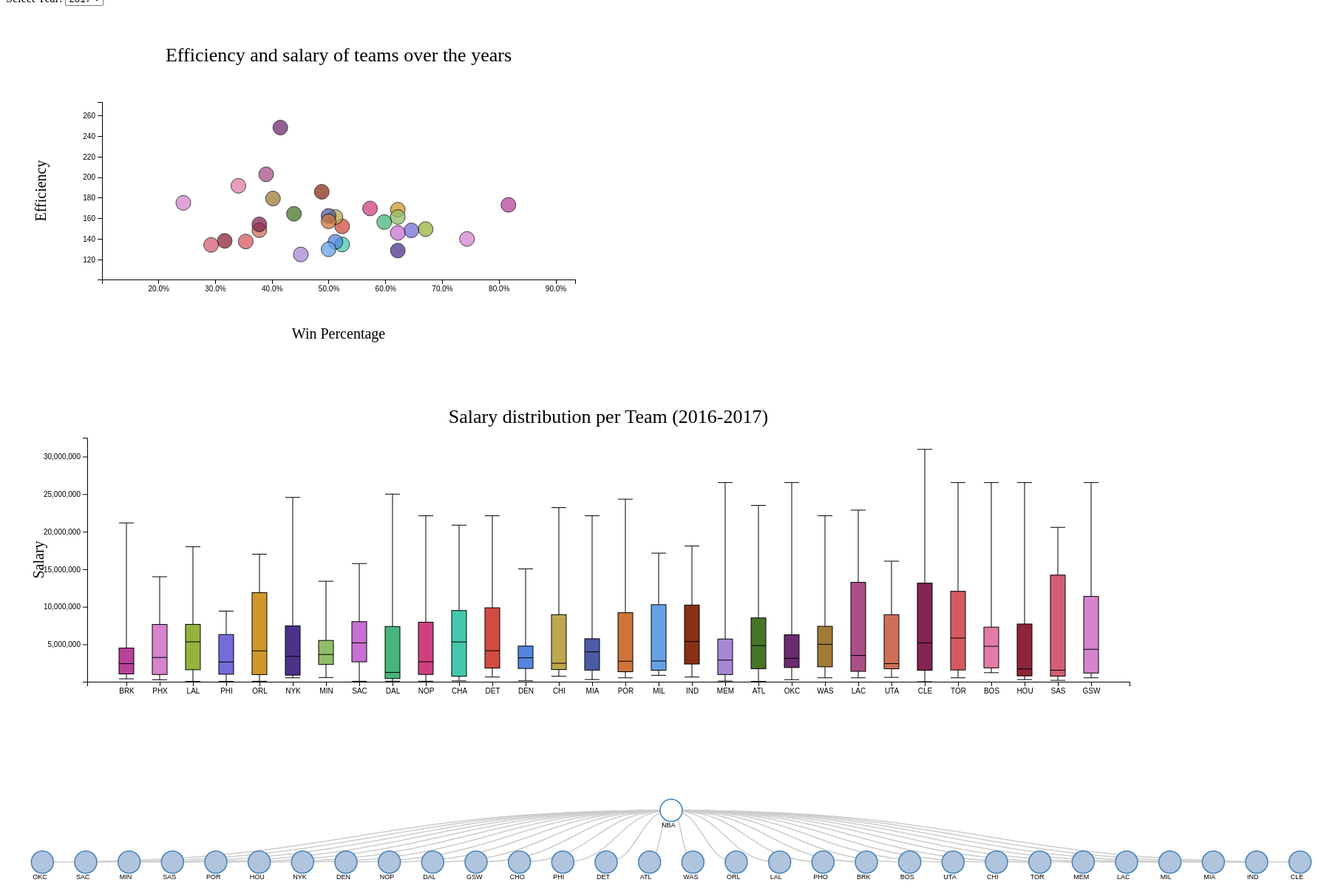
D3 v4 page, settled after 480 driven frames (8 s of simulated time); the page loaded 3 data file(s).


// ── box.js

  var width = 1600;
  var height = 500;
  var padding = 60;
  var barWidth = 20;

  var margin = {top: 20, right: 20, bottom: 30, left: 50};

  var width = width - margin.left - margin.right,
      height = height - margin.top - margin.bottom;

  var totalWidth = width + margin.left + margin.right + padding;
  var totalheight = height + margin.top + margin.bottom + padding;
  
  d3.csv("team_salaries_2016-2017_extensively.csv", function(error, csv) {
    if (error) throw error;
    csv.sort(function(x,y) {return x.WinPer - y.WinPer});
    var data = [];
    var max = -Infinity;
    var min = +Infinity;
    csv.forEach(function(x) {
        var sal  = +x.Salary,
        t = x.Team,
        w = +x.WinPer,
        d = data[t];
        if (!d) {d = data[t] = [sal, w];}
        else d.push(sal)
        if (sal > max) max = sal;
        if (sal < min) min = sal;
    });
  // Sort group counts so quantile methods work
  for(var key in data) {
    var d = data[key];
    data[key] = d.sort(sortNumber);
  }
  var colorScale = d3.scaleOrdinal()
  .domain([1,30])
  .range(["#d684cd","#57c471","#b6439a","#96b23d","#746dd8","#d1972c","#4d328a",
  "#91bd68","#c771d2","#46b57c","#cd417f","#43c8ac","#d24b42","#5486e1",
  "#bda850","#4b5ba5","#cf733a","#66a1e5","#883016","#a787d4","#467528",
  "#6d2a70","#a17a37","#aa4f85","#ce7058","#822452","#d55a62","#e37ca7",
  "#8e2438","#d45e75"]);

  // Prepare the data for the box plots
  var boxPlotData = [];
  var i = 0;
  for (var [key, d] of Object.entries(data)) {
    d = d.map(Number);
    var record = {};
    var localMin = d3.min(d.slice(1));
    var localMax = d3.max(d.slice(1));
    record["rank"] = 30-i;
    record["key"] = key;
    record["winper"] = d.slice(0,1);
    record["counts"] = d.slice(1);
    record["quartile"] = boxQuartiles(d.slice(1));
    record["whiskers"] = [localMin, localMax];
    record["color"] = colorScale(i);
    i+= 1;
    boxPlotData.push(record);
  }
  // Compute an ordinal xScale for the keys in boxPlotData
  var xScale = d3.scalePoint()
    .domain(Object.keys(data))
    .rangeRound([padding, width - padding])
    .padding([1]);

  // Compute a global y scale based on the global counts
  var yScale = d3.scaleLinear()
    .domain([min-10, max*1.05])
    .range([height - padding, padding]);

  // Setup the svg and group we will draw the box plot in
  var svg = d3.select("#chart3").append("svg")
    .attr("width", totalWidth)
    .attr("height", totalheight)
    .append("g")
    .attr("transform", "translate(" + margin.left + "," + margin.top + ")");

  // Setup the group the box plot elements will render in
  var g = svg.append("g")

    svg.append("text")
        .attr("text-anchor", "middle")  // this makes it easy to centre the text as the transform is applied to the anchor
        .attr("transform", "translate("+ 1 +","+(height/2)+")rotate(-90)")  // text is drawn off the screen top left, move down and out and rotate
        .attr('stroke-width', '5')
        .attr('font-size', 20)
        .text("Salary");


    svg.append("text")
    .attr("x", (width / 2))             
    .attr("y", 0 - ((margin.top / 2)-50))
    .attr("text-anchor", "middle")  
    .style("font-size", "26px") 
    .text("Salary distribution per Team (2016-2017)");

  // Draw the box plot vertical lines
  var verticalLines = g.selectAll(".verticalLines")
    .data(boxPlotData)
    .enter()
    .append("line")
    .attr("x1", function(datum) { return xScale(datum.key); })
    .attr("y1", function(datum) {
        var whisker = datum.whiskers[0];
        return yScale(whisker);
      }
    )
    .attr("x2", function(datum) { return xScale(datum.key); })
    .attr("y2", function(datum) {
        var whisker = datum.whiskers[1];
        return yScale(whisker);
      }
    )
    .attr("stroke", "#000")
    .attr("stroke-width", 1)
    .attr("fill", "none");

  // Draw the boxes of the box plot, filled in white and on top of vertical lines
  var rects = g.selectAll("rect")
    .data(boxPlotData)
    .enter()
    .append("rect")
    .attr("width", barWidth)
    .attr("height", function(datum) {
        var quartiles = datum.quartile;
        var height = yScale(quartiles[0]) - yScale(quartiles[2]);
        return height;
      }
    )
    .attr("x", function(datum) {
        return xScale(datum.key) - (barWidth/2) ;
      }
    )
    .attr("y", function(datum) {
        return yScale(datum.quartile[2]);
      }
    )
    .attr("fill", function(datum) {
      return datum.color;
      }
    )
    .attr("stroke", "#000")
    .attr("stroke-width", 1)
    .append("svg:title")
    .text(d => ` Team: ${d.key} 
Mean Salary: ${(d3.mean(d.counts)).toFixed(0)} 
Win Percentage: ${d.winper}
Rank: ${d.rank}`);
   

  // Now render all the horizontal lines at once - the whiskers and the median
  var horizontalLineConfigs = [
    // Top whisker
    {
      x1: function(datum) { return xScale(datum.key) - barWidth/2 },
      y1: function(datum) { return yScale(datum.whiskers[0]) },
      x2: function(datum) { return xScale(datum.key) + barWidth/2 },
      y2: function(datum) { return yScale(datum.whiskers[0]) }
    },
    // Median line
    {
      x1: function(datum) { return xScale(datum.key) - barWidth/2},
      y1: function(datum) { return yScale(datum.quartile[1]) },
      x2: function(datum) { return xScale(datum.key) + barWidth/2 },
      y2: function(datum) { return yScale(datum.quartile[1]) }
    },
    // Bottom whisker
    {
      x1: function(datum) { return xScale(datum.key) - barWidth/2 },
      y1: function(datum) { return yScale(datum.whiskers[1]) },
      x2: function(datum) { return xScale(datum.key) + barWidth/2 },
      y2: function(datum) { return yScale(datum.whiskers[1]) }
    }
  ];

  for(var i=0; i < horizontalLineConfigs.length; i++) {
    var lineConfig = horizontalLineConfigs[i];

    // Draw the whiskers at the min for this series
    var horizontalLine = g.selectAll(".whiskers")
      .data(boxPlotData)
      .enter()
      .append("line")
      .attr("x1", lineConfig.x1)
      .attr("y1", lineConfig.y1)
      .attr("x2", lineConfig.x2)
      .attr("y2", lineConfig.y2)
      .attr("stroke", "#000")
      .attr("stroke-width", 1)
      .attr("fill", "none");
  }

   //x-axis
   svg.append("g")
     .attr("transform", "translate(0," + (height - padding) + ")")
     .call(d3.axisBottom(xScale));

  // Add the Y Axis
  svg.append("g")
     .attr("transform", "translate("+ padding +",0)")
     .call(d3.axisLeft(yScale));

    });

	function boxQuartiles(d) {
  	return [
    	d3.quantile(d, .25),
    	d3.quantile(d, .5),
    	d3.quantile(d, .75)
  	];}

    
  // Perform a numeric sort on an array
  function sortNumber(a,b) {
    return a - b;
  }
// ── scatter_n_line.js
d3.csv('team_stats_2007-2017.csv',function (data) {
    // CSV section
      // var body = d3.selectAll('body');
      data.Salary = +data.Salary;
      data.Efficiency = +data.Efficiency;
      data.WinPer = +data.WinPer;
      var active_link = "0";
      var active_team = "";
      var body = d3.select("#chart1");
      var formatPercent = d3.format('.1%');
      var formatThousand = d3.format(".0f");
      var selectData = [ { "text" : "Efficiency" },
                         { "text" : "Salary" }];
      var years = [ { "text" : "2017" },
                    { "text" : "2016" },
                    { "text" : "2015" },
                    { "text" : "2014" },
                    { "text" : "2013" },
                    { "text" : "2012" },
                    { "text" : "2011" },
                    { "text" : "2010" },
                    { "text" : "2009" },
                    { "text" : "2008" },
                    { "text" : "2007" }];

      // Select Y-axis Variable
      var span = body.append('span')
          .text('Select Y-Axis variable: ')

      var yInput = body.append('select')
          .attr('id','ySelect')
          .on('change',yChange)
        .selectAll('option')
          .data(selectData)
          .enter()
        .append('option')
          .attr('value', function (d) { return d.text })
          .text(function (d) { return d.text ;})
      body.append('br')

        
       // Select the year
      var span = body.append('span')
      .text('Select Year: ')

      var yearMenu = body.append("select")
          .attr('id','yearSelect')
          .on('change',yearChange)
        .selectAll("option")
          .data(years)
          .enter()
        .append("option")
          .attr("value", function(d){return d.text})
          .text(function(d){return d.text;})
    body.append('br')

    
      // Variables
      var body = d3.select('body');
      var margin = { top: 50, right: 50, bottom: 50, left: 50 };
      var padding = 80;
      var height = 500 - margin.top - margin.bottom;
      var width = 900 - margin.left - margin.right;
      var formatPercent = d3.format('.1%');
      
        var colorScale = d3.scaleOrdinal()
        .domain([1,30])
        .range(["#d684cd","#57c471","#b6439a","#96b23d","#746dd8","#d1972c","#4d328a",
        "#91bd68","#c771d2","#46b57c","#cd417f","#43c8ac","#d24b42","#5486e1",
        "#bda850","#4b5ba5","#cf733a","#66a1e5","#883016","#a787d4","#467528",
        "#6d2a70","#a17a37","#aa4f85","#ce7058","#822452","#d55a62","#e37ca7",
        "#8e2438","#d45e75"]);



      var xScale = d3.scaleLinear()
        .domain([
          d3.min(data,function (d) { return d['WinPer']*0.95 }),
          d3.max([0,d3.max(data,function (d) { return d['WinPer']*1.05 })])
          ])
        .range([padding,width - padding])
      var yScale = d3.scaleLinear()
        .domain([
          d3.min(data,function (d) { return d['Efficiency'] }),
          d3.max([0,d3.max(data,function (d) { return d['Efficiency'] *1.1})]) 
          ])
        .range([height - padding,padding])

      // SVG
      var svg = d3.select("#chart1").append('svg')
          .attr('height',height + margin.top + margin.bottom)
          .attr('width',width + margin.left + margin.right)
        .append('g')
          .attr('transform','translate(' + margin.left + ',' + margin.top + ')');
      // X-axis
      var xAxis = d3.axisBottom()
        .scale(xScale)
        .tickFormat(formatPercent);
        
      // Y-axis
      var yAxis = d3.axisLeft()
        .scale(yScale);
     

      
      // X-axis
      svg.append('g')
          .attr('class','axis')
          .attr('id','xAxis')
          .attr('transform', 'translate(0,' + (height - padding) + ')')
          .call(xAxis)
      
      svg.append("text")
          .attr('id','xAxisLabel')          
          .attr("text-anchor", "middle")  // this makes it easy to centre the text as the transform is applied to the anchor
          .attr("transform", "translate("+ (width/2) +","+ height +")")  // centre below axis          .attr('stroke-width', '5')
          .attr('stroke-width', '5')
          .attr('font-size', 20)
          .text("Win Percentage");

      // Y-axis
      svg.append('g')
          .attr('class','axis')
          .attr('id','yAxis')
          .attr("transform", "translate("+ padding +",0)")
          .call(yAxis)
        

      svg.append("text")
          .attr('id', 'yAxisLabel')
          .attr("text-anchor", "middle")  // this makes it easy to centre the text as the transform is applied to the anchor
          .attr("transform", "translate("+ (padding/20) +","+(height/2)+")rotate(-90)")  // text is drawn off the screen top left, move down and out and rotate
          .attr('stroke-width', '5')
          .attr('font-size', 20)
          .text("Efficiency");
      
      svg.append("text")
      .attr("x", (width / 2))             
      .attr("y", 0 - ((margin.top / 2)-50))
      .attr("text-anchor", "middle")  
      .style("font-size", "26px") 
      .text("Efficiency and salary of teams over the years");
        
       // Create a dropdown
    
    var initializeGraph = function(year){

        // Filter the data to include only fruit of interest
        var selectYear = data.filter(function(d){
            return d.Year == year;
            })
            selectYear.sort(function(x,y) {return y.WinPer - x.WinPer});

        // Circles
        var circles = svg.selectAll('circle')
            .data(selectYear)
            .enter()
            .append('circle')
            .attr("class", "scatter")
            .attr('cx',function (d) { return xScale(d['WinPer']) })
            .attr('cy',function (d) { return yScale(d['Efficiency']) })
            .attr('r',10)
            .attr('stroke','black')
            .attr('stroke-width',1)
            .attr('opacity', 0.75)
            .attr('fill',function (d,i) { return colorScale(i) })

            .on('click', function (d){
                if (active_link == "0") {
                  active_link = "1"; 
                  active_team = d.Team; 
                  make_line_chart(d.Team);
                }
                else {
                  if (active_team == d.Team){
                    active_link = "0"; 
                    delete_line_chart();
                  }
                  else {
                    active_team = d.Team;
                    update_line_chart(d.Team);
                }
              }         
             } )
            .on('mouseover', function () {
                d3.select(this)
                .transition()
                .duration(500)
                .attr('r',20)
                .attr('stroke-width',3)
            })
            .on('mouseout', function () {
                d3.select(this)
                .transition()
                .duration(500)
                .attr('r',10)
                .attr('stroke-width',1)
            })
            .append('title') // Tooltip
            .text(function (d) { return 'Team: ' + d.Team +
                                '\nEfficiency: ' + (d['Efficiency']/1.0).toFixed(1) +
                                '\nWin Percentage: ' + formatPercent(d['WinPer']) +
                                '\nSalary: ' + (d['Salary']/1000000).toFixed(2) + " million dollars"});
        }

    initializeGraph("2017")
    console.log("graph initialized");
        // Update the data
 	var updateGraph = function(year){
    
    // find the previous choice of the user for y axis
    var yPrevChoice = d3.select("#ySelect").property("value");
    console.log(yPrevChoice);

    // Filter the data to include only year of interest
    var selectYear = data.filter(function(d){
            return d.Year == year;
            })
    selectYear.sort(function(x,y) {return y.WinPer - x.WinPer});
     // change the yScale
        yScale 
        .domain([
          d3.min([0,d3.min(selectYear,function (d) { return d[yPrevChoice] })]),
          d3.max([0,d3.max(selectYear,function (d) { return d[yPrevChoice]*1.1})])
          ])
      yAxis.scale(yScale) // change the yScale
      d3.select('#yAxis') // redraw the yAxis
        .transition().duration(1000)
        .call(yAxis)   

    xScale
        .domain([
          d3.min(selectYear,function (d) { return d['WinPer']*0.9 }),
          d3.max([0,d3.max(selectYear,function (d) { return d['WinPer'] *1.15})])
          ])

          xAxis.scale(xScale) // change the xScale
        d3.select('#xAxis') // redraw the xAxis
            .transition().duration(1000)
            .call(xAxis)   

           // Select all the lines and transition to new positions
          var selectYearGroups = svg.selectAll("circle")
            .data(selectYear);

          selectYearGroups.transition()
            .duration(1000)
            .delay(function (d,i) { return i*100})
              .attr('cy',function (d) { return yScale(d[yPrevChoice]) })
              .attr('cx',function (d) { return xScale(d['WinPer']) })
              .select("title")
              .text(function (d) { return 'Team: ' + d.Team +
                                '\nEfficiency: ' + (d['Efficiency']/1.0).toFixed(1) +
                                '\nWin Percentage: ' + formatPercent(d['WinPer']) +
                                '\nSalary: ' + (d['Salary']/1000000).toFixed(2) + " million dollars"})
    }

    function yearChange() {
       
        // get the selected year
        selectedYear = this.value;

       // update the graph for the selected year
       updateGraph(selectedYear);

}
      function yChange() {
        // var value = this.value // get the new y value
        var value = d3.select("#ySelect").property("value");

        console.log("SCATTER", value);
        yScale // change the yScale
          .domain([
            d3.min([0,d3.min(data,function (d) { return d[value] })]),
            d3.max([0,d3.max(data,function (d) { return d[value]*1.1})])
            ])
        yAxis.scale(yScale) // change the yScale
        d3.select('#yAxis') // redraw the yAxis
          .transition().duration(1000)
          .call(yAxis)
        d3.select('#yAxisLabel') // change the yAxisLabel
          .text(value)    
        d3.selectAll('circle.scatter') // move the circles
          .transition().duration(1000)
          .delay(function (d,i) { return i*100})
            .attr('cy',function (d) { return yScale(d[value]) })
      }


// -----------------------line-----------------------------------------

function delete_line_chart(){ d3.selectAll("#lineSVG").remove();
                              d3.selectAll("#lineSelect").remove();
                              d3.selectAll("#selText").remove();
                              d3.select("#chart2").selectAll("br").remove();
}


function update_line_chart(team) {

  var selectTeam = data.filter(function(d){
      return d.Team == team;
      })
  var value = d3.select("#lineSelect").property("value");

  var xScaleline = d3.scaleLinear()
      .domain([
          d3.min(data,function (d) { return +d['Year'] - 1 }),
          d3.max([0,d3.max(data,function (d) { return +d['Year'] + 1})])
          ])
      .range([padding,width - padding])
  
  
  var yScaleline = d3.scaleLinear()
      .domain([
          d3.min(data,function (d) { return +d[value] }),
          d3.max([0,d3.max(data,function (d) { return +d[value] })])
          ])
      .range([height - padding,padding]) 
  
  var radiusScaleline = d3.scaleLinear()
      .domain([d3.min(data, function(d){return +d.Salary;}), 
               d3.max([0, d3.max(data, function(d){return +d.Salary;})])])
      
      .range([3, 30]);
  
  // 7. d3's line generator
  var line = d3.line()
      .x(function(d) { return xScaleline(d.Year); }) // set the x values for the line generator
      .y(function(d) { return yScaleline(+d[value]); }) // set the y values for the line generator 
      .curve(d3.curveMonotoneX) // apply smoothing to the line
  
  my_svg = d3.selectAll("#lineSVG");
      my_svg.select("#line_yaxis").transition().duration(500).delay(function (d,i) { return i*5})
      .call(d3.axisLeft(yScaleline));
  
  d3.selectAll("path.line")
      .datum(selectTeam) // 10. Binds data to the line 
    .transition().duration(1000)
    .delay(function (d,i) { return i*100})
      .attr("class", "line") // Assign a class for styling 
      .attr("d", line); // 11. Calls the line generator 

// 12. Appends a circle for each datapoint 
d3.selectAll("circle.dot")
      .data(selectTeam)
      .transition()
      .duration(1000)
      .delay(function (d,i) { return i*5})// Uses the enter().append() method
          .attr("class", "dot") // Assign a class for styling
          .attr("cx", function(d) { return xScaleline(+d.Year) })
          .attr("cy", function(d) { return yScaleline(+d[value]) })
          .attr("r", 5)
          .select('title') // Tooltip
              .text(function (d) {return 'Team: ' + team +
                                  '\n Efficiency: ' + (d['Efficiency']/1.0).toFixed(1) +
                                  '\nWin Percentage: ' + formatPercent(d['WinPer']) +
                                  '\nSalary: ' + (+d['Salary']/1000000).toFixed(2) + " million dollars"});
}



function make_line_chart(team){

    var lineDataSelect = [ { "text" : "WinPer" },
                           { "text" : "Salary" },
                           { "text" : "Efficiency" }];

    var span = d3.select('#chart2').append('span')
          .attr("id", "selText")
          .text('Select Y-axis value: ')

    var yInput = d3.select('#chart2').append('select')
    .attr('id','lineSelect')
    .on('change',function() { lineChange(team); })
    .selectAll('option')
    .data(lineDataSelect)
    .enter()
    .append('option')
    .attr('value', function (d) { return d.text })
    .text(function (d) { return d.text;})
    d3.select('#chart2').append('br').append('br').append('br').append('br').append('br')

    var xScaleline = d3.scaleLinear()
        .domain([
            d3.min(data,function (d) { return +d['Year'] - 1 }),
            d3.max([0,d3.max(data,function (d) { return +d['Year'] + 1})])
            ])
        .range([padding,width - padding])
    
    
    var yScaleline = d3.scaleLinear()
        .domain([
            d3.min(data,function (d) { return d['WinPer'] })*0.9,
            d3.max([0,d3.max(data,function (d) { return d['WinPer'] })]) *1.1
            ])
        .range([height - padding,padding]) 
    
    var radiusScaleline = d3.scaleLinear()
        .domain([d3.min(data, function(d){return +d.Salary;}), 
                 d3.max([0, d3.max(data, function(d){return +d.Salary;})])])
        
        .range([3, 30]);
    
    
    // 7. d3's line generator
    var line = d3.line()
        .x(function(d) { return xScaleline(d.Year); }) // set the x values for the line generator
        .y(function(d) { return yScaleline(d.WinPer); }) // set the y values for the line generator 
        .curve(d3.curveMonotoneX) // apply smoothing to the line
    
    
    // 1. Add the SVG to the page and employ #2
    var line_svg = d3.select("#chart2").append("svg")
        .attr("width", width + margin.left + margin.right)
        .attr("id", "lineSVG")
        .attr("height", height + margin.top + margin.bottom)
      .append("g")
        .attr("transform", "translate(" + margin.left + "," + (margin.top) + ")");
    
    // 3. Call the x axis in a group tag
    line_svg.append("g")
        .attr("id", "line_xaxis")
        .attr("class", "x axis")
        .attr("transform", "translate(0," + (height - padding) + ")")
        .call(d3.axisBottom(xScaleline).tickFormat(formatThousand)); // Create an axis component with d3.axisBottom
    
    // 4. Call the y axis in a group tag
    line_svg.append("g")
        .attr("id", "line_yaxis")
        .attr("class", "y axis")
        .attr("transform", "translate("+ padding +",0)")
        .call(d3.axisLeft(yScaleline)); // Create an axis component with d3.axisLeft
    
    line_svg.append("text")
        .attr('id', 'yAxisLabelLine')
        .attr("text-anchor", "middle")  // this makes it easy to centre the text as the transform is applied to the anchor
        .attr("transform", "translate("+ (padding/20) +","+(height/2)+")rotate(-90)")  // text is drawn off the screen top left, move down and out and rotate
        .attr('stroke-width', '5')
        .attr('font-size', 20)
        .text("Win Percentage");

  
    
    function initializeLine(team){
    
    // Filter the data to include only fruit of interest
    var selectTeam= data.filter(function(d){
                return d.Team == team;
                })
    

    line_svg.append("text")
    .attr("x", (width / 2))             
    .attr("y", 0 - ((margin.top / 2)-50))
    .attr("text-anchor", "middle")  
    .style("font-size", "26px") 
    .text("Statistics for " + team +" over the years");

    // 9. Append the path, bind the data, and call the line generator 
    line_svg.append("path")
        .datum(selectTeam) // 10. Binds data to the line 
        .attr("class", "line") // Assign a class for styling 
        .attr("d", line); // 11. Calls the line generator 
    
    // 12. Appends a circle for each datapoint 
    line_svg.selectAll("circles")
        .data(selectTeam)
      .enter().append("circle") // Uses the enter().append() method
        .attr("class", "dot") // Assign a class for styling
        .attr("cx", function(d) { return xScaleline(+d.Year) })
        .attr("cy", function(d) { return yScaleline(d.WinPer) })
        .attr("r", 5)
        .on('mouseover', function () {
                    d3.select(this)
                    .transition()
                    .duration(500)
                    .attr('r',15)
                    .attr('stroke-width',3)
                })
                .on('mouseout', function () {
                    d3.select(this)
                    .transition()
                    .duration(500)
                    .attr('r',5)
                    .attr('stroke-width',1)
                })
        .append('title') // Tooltip
            .text(function (d) { return 'Team: ' + team +
                                '\n Efficiency: ' + (d['Efficiency']/1.0).toFixed(1) +
                                '\nWin Percentage: ' + formatPercent(d['WinPer']) +
                                '\nSalary: ' + (d['Salary']/1000000).toFixed(2) + " million dollars"});
    
    };
    
    initializeLine(team);
    
      }

      function lineChange(team) {
      
      
      var value = d3.select("#lineSelect").property("value");
      var selectTeam = data.filter(function(d){
        return d.Team == team;
        })

      var line = d3.line()
          .x(function(d) { return xScaleline(d.Year); }) // set the x values for the line generator
          .y(function(d) { return yScaleline(d[value]); }) // set the y values for the line generator 
          .curve(d3.curveMonotoneX) // apply smoothing to the line

      var radiusScaleline = d3.scaleLinear()
      .domain([d3.min(data, function(d){return +d.Salary;}), 
               d3.max([0, d3.max(data, function(d){return +d.Salary;})])])
      .range([3, 30]);

      var xScaleline = d3.scaleLinear()
          .domain([
              d3.min(data,function (d) { return +d['Year'] - 1 }),
              d3.max([0,d3.max(data,function (d) { return +d['Year'] + 1})])
              ])
          .range([padding,width - padding])

      var yScaleline = d3.scaleLinear()
          .domain([
            d3.min([0,d3.min(data,function (d) { return d[value]*0.9 })]),
            d3.max([0,d3.max(data,function (d) { return d[value]*1.1})])
            ])
          .range([height - padding,padding]) 

      d3.select('#yAxisLabelLine') // change the yAxisLabel
      .text(value) 
      my_svg = d3.selectAll("#lineSVG");
      my_svg.select("#line_yaxis").transition().duration(500).delay(function (d,i) { return i*5})
      .call(d3.axisLeft(yScaleline));
  
      my_svg.selectAll("path.line")
          .datum(selectTeam) // 10. Binds data to the line 
          .transition().duration(1000)
          .delay(function (d,i) { return i*100})
          .attr("class", "line") // Assign a class for styling 
          .attr("d", line); // 11. Calls the line generator 

// 12. Appends a circle for each datapoint 
      my_svg.selectAll("circle")
          .data(selectTeam)
          .transition()
          .duration(1000)
          .delay(function (d,i) { return i*5})// Uses the enter().append() method
              .attr("class", "dot") // Assign a class for styling
              .attr("cx", function(d) { return xScaleline(+d.Year) })
              .attr("cy", function(d) { return yScaleline(d[value]) })
              .attr("r", 5)
              .select('title') // Tooltip
                  .text(function (d) {return 'Team: ' + team +
                                      '\n Efficiency: ' + (d['Efficiency']/1.0).toFixed(1) +
                                      '\nWin Percentage: ' + formatPercent(d['WinPer']) +
                                      '\nSalary: ' + (d['Salary']/1000000).toFixed(2) + " million dollars"});
        }
      
    })
// ── selection_tree_n_bars.js
/*
              START
    >>>>TREE SELECTION TOOL<<<<
*/
d3.csv("player_stats_2007-2017.csv", function(data){

data = data.filter(function(x){return x.Year == "2017"}) //Salary is higher than 5 millions
data = data.filter(function(x){return x.Tm !== "TOT"}) //Salary is higher than 5 millions
data = data.filter(function(x){return x.Salary>5000000}) //Salary is higher than 5 millions
data = data.filter(function(x){return x.EffPerSalary*10000000>0}) //Salary is higher than 5 millions
var treeData= { "key": "NBA", "values": 
        d3.nest()
        .key(function (d) { return d.Tm; })
        .entries(data)
      };

//console.log(treeData)
var treeData = { "name": "NBA", "children":
        treeData.values.map( function(major){

            return { "name": major.key, "children": 
              major.values.map( function(region){


                      return { "name": region.Player };                  
                 
              }) 
            }; 

         }) 
      };

//console.log(treeData)

var margin = {top: 20, right: 20, bottom: 30, left: 20},
    width = 1800 - margin.left - margin.right,
    height = 300 - margin.top - margin.bottom;

var svg = d3.select("#chart0")
        .append("svg")
        .attr("id","the_SVG_ID2")
        .attr("width", width + margin.right + margin.left)
        .attr("height", height + margin.top + margin.bottom)

var g3 = svg.append("g")
        .attr("transform", "translate(" + margin.left + "," + margin.top + ")");

// Setup SVG Element - End

var i = 0,
    duration = 750,
    root;

// Setup tree

var treemap = d3.tree()
    //.size([width, height])
    .separation(function(a, b) { return ((a.parent == root) && (b.parent == root)) ? 1 : 2.5; })
    .size([width, width - 160]);

// Get the root

root = d3.hierarchy(treeData, function(d) { return d.children; });

root.x0 = 0;
root.y0 = width / 3;

// Collapse all children, except root's
//root.children.forEach(collapse);
root.children.forEach(collapse);
// root.children = null;

// Let's draw the tree
draw(root);

// console.log(root);

function draw(source) {

  // Get the treemap, so that we can get nodes and links
  var treeData = treemap(root);

  // Get nodes and links
  var nodes = treeData.descendants()
      links = treeData.descendants().slice(1);

  // Adjust the position of y of each node. Comment out just this line and see how it's different  
  nodes.forEach(function(d){ d.y = d.depth * 70});

  // Add unique id for each node, else it won't work
  var node = g3.selectAll('g.node')
      .data(nodes, function(d) {return d.id || (d.id = ++i);   });
      


  // Let's append all enter nodes
  var nodeEnter = node
      .enter()
      .append('g')
      .attr('class', 'node')
      .attr("transform", function(d) {
        return "translate(" + source.x0 + "," + source.y0 + ")";
      })
      .on('click',click);

  // Add circle for each enter node, but keep the radius 0

  nodeEnter.append('circle')
      .attr('class', 'node')
      .attr('r', 1e-6)
      .style("fill", function(d) {
          return d._children ? "lightsteelblue" : "#fff";
      });

  // Add text

  nodeEnter.append('text')
    .attr("dy", ".35em")
    //.attr('x', 20)
    .attr('y', 20)
    .attr("x", function(d) {
        return d.children || d._children ? -13 : 13;
    })
    .attr("text-anchor", function(d) {
        return d.children || d._children ? "start" : "end";
    })

    .text(function(d) { return d.data.name; });


  var nodeUpdate = nodeEnter.merge(node);

  // Do transition of node to appropriate position
  nodeUpdate.transition()
    .duration(duration)
    .attr("transform", function(d) { 
        return "translate(" + d.x + "," + d.y + ")";
     });


  // Let's update the radius now, which was previously zero.

  nodeUpdate.select('circle.node')
    .attr('r', 15 )
    .style("fill", function(d) {
        return d._children ? "lightsteelblue" : "#fff";
    })
    .attr('cursor', 'pointer');

  // Let's work on exiting nodes
  
  // Remove the node
  
  var nodeExit = node.exit().transition()
      .duration(duration)
      .attr("transform", function(d) {
          return "translate(" + source.x + "," + source.y + ")";
      })
      .remove();

  // On exit reduce the node circles size to 0
  nodeExit.select('circle')
    .attr('r', 1e-6);

  // On exit reduce the opacity of text labels
  nodeExit.select('text')
    .style('fill-opacity', 1e-6);

  
  // Let's draw links

  var link = g3.selectAll('path.link')
      .data(links, function(d) { return d.id; });
  
  // Work on enter links, draw straight lines

  var linkEnter = link.enter().insert('path', "g")
      .attr("class", "link")
      .attr('d', function(d){
        var o = {x: source.x0, y: source.y0}
        return diagonal(o, o)
      });

  // UPDATE
  var linkUpdate = linkEnter.merge(link);

  // Transition back to the parent element position, now draw a link from node to it's parent
  linkUpdate.transition()
      .duration(duration)
      .attr('d', function(d){ return diagonal(d, d.parent) });

  // Remove any exiting links
  var linkExit = link.exit().transition()
      .duration(duration)
      .attr('d', function(d) {
        var o = {x: source.x, y: source.y}
        return diagonal(o, o)
      })
      .remove();

  // Store the old positions for transition.
  nodes.forEach(function(d){
    d.x0 = d.x;
    d.y0 = d.y;
  });

}
  
function diagonal(s, d) {
  

  
   var path = `M ${s.x} ${s.y}
           C ${(s.x + d.x) / 2} ${s.y},
             ${(s.x + d.x) / 2} ${d.y},
             ${d.x} ${d.y}`

  return path
}

function collapse(d) {
  if(d.children) {
    d._children = d.children
    d._children.forEach(collapse)
    d.children = null
  }
}

function click(d)
{
  var click = d.data.name
  console.log(click)

  if(click.length < 4 ) {
    console.log("Your name must contain minimum 4 characters");
    // return false;
    change(click)
  }
  else{stacked_bar(click)}


  if (d.children) {
      d._children = d.children;
      d.children = null;
    } else {
      d.children = d._children;
      d._children = null;
    }
  // If d has a parent, collapse other children of that parent
  if (d.parent) {
    d.parent.children.forEach(function(element) {
      if (d !== element) {
        collapse(element);
      }
    });
  }

  draw(d);
  //change();
}
 //});
/* 
              END
    >>>>TREE SELECTION TOOL<<<<
*/
////////////////////////////////////////////////////////////////////////////////////////////////////////////////////////
////////////////////////////////////////////////////////////////////////////////////////////////////////////////////////
////////////////////////////////////////////////////////////////////////////////////////////////////////////////////////
////////////////////////////////////////////////////////////////////////////////////////////////////////////////////////
////////////////////////////////////////////////////////////////////////////////////////////////////////////////////////
////////////////////////////////////////////////////////////////////////////////////////////////////////////////////////
////////////////////////////////////////////////////////////////////////////////////////////////////////////////////////
////////////////////////////////////////////////////////////////////////////////////////////////////////////////////////
////////////////////////////////////////////////////////////////////////////////////////////////////////////////////////
////////////////////////////////////////////////////////////////////////////////////////////////////////////////////////
////////////////////////////////////////////////////////////////////////////////////////////////////////////////////////
////////////////////////////////////////////////////////////////////////////////////////////////////////////////////////
////////////////////////////////////////////////////////////////////////////////////////////////////////////////////////
////////////////////////////////////////////////////////////////////////////////////////////////////////////////////////
////////////////////////////////////////////////////////////////////////////////////////////////////////////////////////
////////////////////////////////////////////////////////////////////////////////////////////////////////////////////////
////////////////////////////////////////////////////////////////////////////////////////////////////////////////////////
////////////////////////////////////////////////////////////////////////////////////////////////////////////////////////

/*
                 START
    >>>BAR CHART ADN STACKED BAR CHART<<<
*/

/*
 Bar chart for the players of each team, for each player we visualize the efficiency per
 salary to see who are the most value for money players, we visualize players with positive
 efficiency and players with salary that is higher than 5 million.
 */

margin = ({top: 20, right: 20, bottom: 20, left: 60})
height = 400
width = 800
var padding = 70;
var active_link = "0"; //to control legend selections and hover
var legendClicked; //to control legend selections
var legendClassArray = []; //store legend classes to select bars in plotSingle()
var y_orig; //to store original y-posn
//function chart(){
//d3.csv("bar_chart_2018.csv", function(data){


/*
We make an array of arrays the keys are the teams as we can see from the console.log()
*/
var dataNested = d3.nest()
  .key(function (d) { return d.Tm; })
  .entries(data)


function change(a) {
    d3.select("#identity").remove();
    restorePlot();

    value = a

    
    dataFiltered = dataNested.filter(function (d) { return d.key === value})
    console.log(value)
    dataFiltered = dataFiltered[0].values


    dataFiltered = dataFiltered.filter(function(x){return x.Salary>5000000}) //Salary is higher than 5 millions
    dataFiltered = dataFiltered.filter(function(d){return d.EffPerSalary>0}) //We dont visualize players that have negative efficiency

    var dataFiltered = dataFiltered.map(function(d,i) {

      return {
        Player: d.Player,
        TM: d.Tm,
        Salary: d.Salary,
        EffPerSalary: d.EffPerSalary*10000000
      };
    });


    var efficiency_avg = d3.mean(dataFiltered, function(d) { return d.EffPerSalary; }); // the average efficinecy


    x = d3.scaleBand()
    .domain(dataFiltered.map(function(d){return d.Player}))
    .range([margin.left, width - margin.right])
    .padding(0.1)


    y = d3.scaleLinear()
    .domain([0, d3.max(dataFiltered, d => d.EffPerSalary*1)]).nice() //Multiply it by 1 (unjustified)???
    .range([height - margin.bottom, margin.top])


    xAxis = g => g
    .attr("transform", `translate(0,${height - margin.bottom})`)
    .call(d3.axisBottom(x)
    .tickSizeOuter(0))
    

    yAxis = g => g
      .attr("transform", `translate(${margin.left},0)`)
      .call(d3.axisLeft(y))
      .call(g => g.select(".domain").remove())

      var svg = d3.select("#chart0")
            .append("svg")
            .attr("width", width + margin.left + margin.right)
            .attr("height", height + margin.top + margin.bottom)
            .attr("id", "identity" )
      
          svg.append("text")
            .attr('id', 'yAxisLabel')
            .attr("text-anchor", "middle")  // this makes it easy to centre the text as the transform is applied to the anchor
            .attr("transform", "translate("+ ((padding+400)/20) +","+(height/2)+")rotate(-90)")  // text is drawn off the screen top left, move down and out and rotate
            .attr('stroke-width', '5')
            .attr('font-size', 20)
            .text("Efficiency per Salary");
            


          svg.append("text")
            .attr("x", (width / 2))             
            .attr("y", 0 - ((margin.top)-50))
            .attr("text-anchor", "middle")  
            .style("font-size", "26px") 
            .text("Efficiency per salary for the players of team:"+ value);


      svg.append("g")
      .attr("fill", "#9a5ea1")
      .style("opacity", "0.5")
      .selectAll("rect").data(dataFiltered).enter().append("rect")

      .attr("x", function(d) {return x(d.Player);}) 
      .attr("y", d => y(d.EffPerSalary))
      .attr("height", d => y(0) - y(d.EffPerSalary))  
      .attr("width", x.bandwidth())
      .on('mouseover', function () {
        d3.select(this)
        .style('fill',"#98823c")
        .style('stroke','black')
        .style('stroke-width',3)
    })
    .on('mouseout', function () {
      d3.select(this)
      .style("fill", "#9a5ea1")
      if (active_link == "0"){
        d3.select(this)
          .style('stroke','none')
      }
      
  })
      .on("click",function(d){        

      if (active_link === "0") //nothing  , turn on this selection
      { 
          d3.select(this)           
            .style("stroke", "black")
            .style("stroke-width", 2);

          active_link = this.id.split("id").pop();
          
          var value2 = d.Player
          stacked_bar(value2);  //make the stacked_bar_graph

          //gray out the others
          for (i = 0; i < legendClassArray.length; i++)
          {
            if (legendClassArray[i] != active_link) 
            {
              d3.select("#id" + legendClassArray[i])
                .style("opacity", 0.5);
            }
          }
          
          } 
      else { //deactivate
        if (active_link === this.id.split("id").pop()) //active square selected; turn it OFF
        {
          d3.select(this)           
            .style("stroke", "none");

          active_link = "0"; //reset

          //restore remaining boxes to normal opacity
          for (i = 0; i < legendClassArray.length; i++) 
          {              
              d3.select("#id" + legendClassArray[i])
                .style("opacity", 1);
          }

              //restore plot to original
              
              restorePlot();

        }
            
    
            } //end active_link check
            
                              
                                    
          });
          
          svg.append("line")
          .attr("x1", margin.left)
          .attr("y1", y(efficiency_avg))
          .attr("x2", width)
          .attr("y2", y(efficiency_avg))
          .attr("stroke-width", 2)
          .attr("stroke", "#ee8866");

          svg.append("g")
          .call(xAxis);
      
          svg.append("g")
            .call(yAxis);
  }
  });
//}
/*
Function that should restore the Plot but now just shows a second graph under the first graph
*/

function restorePlot(d) {
  d3.selectAll("#the_SVG_ID").remove();
  
    }

//chart();



/*
>>>>Function that shows the stacked_bar graph<<<<
*/
//

////////////////////////////////////////////////////////////////////////////////////////////////////////////////////////
////////////////////////////////////////////////////////////////////////////////////////////////////////////////////////
////////////////////////////////////////////////////////////////////////////////////////////////////////////////////////
////////////////////////////////////////////////////////////////////////////////////////////////////////////////////////
////////////////////////////////////////////////////////////////////////////////////////////////////////////////////////
////////////////////////////////////////////////////////////////////////////////////////////////////////////////////////
////////////////////////////////////////////////////////////////////////////////////////////////////////////////////////
////////////////////////////////////////////////////////////////////////////////////////////////////////////////////////
////////////////////////////////////////////////////////////////////////////////////////////////////////////////////////
////////////////////////////////////////////////////////////////////////////////////////////////////////////////////////
////////////////////////////////////////////////////////////////////////////////////////////////////////////////////////
////////////////////////////////////////////////////////////////////////////////////////////////////////////////////////
////////////////////////////////////////////////////////////////////////////////////////////////////////////////////////
////////////////////////////////////////////////////////////////////////////////////////////////////////////////////////
////////////////////////////////////////////////////////////////////////////////////////////////////////////////////////
////////////////////////////////////////////////////////////////////////////////////////////////////////////////////////
////////////////////////////////////////////////////////////////////////////////////////////////////////////////////////
////////////////////////////////////////////////////////////////////////////////////////////////////////////////////////

function stacked_bar(value2){
  restorePlot();
  
  margin = ({top: 20, right: 20, bottom: 30, left: 60})
  height = 400
  width = 700
  padding = 70
    
    var svg2 = d3.select("#chart0")
    .append("svg")
    .attr("id","the_SVG_ID")
    .attr("width", width + margin.left + margin.right)
    .attr("height", height + margin.top + margin.bottom)

    svg2.append("text")
    .attr('id', 'yAxisLabel')
    .attr("text-anchor", "middle")  // this makes it easy to centre the text as the transform is applied to the anchor
    .attr("transform", "translate("+ ((padding+400)/20) +","+(height/2)+")rotate(-90)")  // text is drawn off the screen top left, move down and out and rotate
    .attr('stroke-width', '5')
    .attr('font-size', 20)
    .text("Total #accomplishments");   


    svg2.append("text")
    .attr("x", (width / 1.5))             
    .attr("y", 0 - ((margin.top)-50))
    .attr("text-anchor", "middle")  
    .style("font-size", "26px") 
    .text("Accomplishments of " + value2 + " over the years");
    // .style("opacity", "0.5");

    g2 = svg2.append("g").attr("transform", "translate(" + margin.left + "," + margin.top + ")");
    
    // set x scale
    var x = d3.scaleBand()
        .rangeRound([0, width])
        .paddingInner(0.05)
        .align(0.1);
    
    // set y scale
    var y = d3.scaleLinear()
        .rangeRound([height, 0]);
    
    // set the colors
    var z = d3.scaleOrdinal()
    
    .range(['#77aadd', '#88ddff', '#44bb99', '#aaaa00', '#ee8866','#ffaabb']);
    



    d3.csv("player_stats_2007-2017.csv", function(data_bar) {

      var dataNested_Player = d3.nest()
      .key(function (d) { return d.Player; })
      .entries(data_bar)

    var data_bar = dataNested_Player.filter(function (d) { return d.key === value2 })
    console.log(value2)

    var data_LeBron = data_bar[0].values

    function round(num) {
      return +(Math.round(num + "e+2")  + "e-2");
    }
  
    var data_LeBron = data_LeBron.map(function(d) {

    

      return { 
        Team: d.Tm,
        Date: d.Year,
        Player: d.Player,
        Three_points: round(d["3P"]/d["G"]),
        Two_points: round(d["2P"]/d["G"]),
        Free_throws: round(d.FT/d["G"]),
        
        Offensive_rebounds: round(d.ORB/d["G"]),
        Deffensive_rebounds: round(d.DRB/d["G"]),
        
        Assists: round(d.AST/d["G"])
      };
    });
    
    /*
    array with Points, Rebounds, Assists
    */

   const test = data_LeBron.map((d, index, array) =>{return d.Date;
  });

  

   var dataNested_date = d3.nest()
   .key(function (d) { return d.Date; })
   .entries(data_LeBron)

  var data_test = [];
    for (var i = 0; i<dataNested_date.length; i++)
    {
     data_test[i] = dataNested_date[i].values[0];
    }




    var data_LeBron_total = data_test.map(function(d, i) {
    


       return { 
         Three_points: d.Three_points,
         Two_points: d.Two_points,
         Free_throws: d.Free_throws,
         Offensive_rebounds: d.Offensive_rebounds,
         Deffensive_rebounds: d.Deffensive_rebounds,

         Assists: d.Assists
       };
     });

    /*
    array with the sum of Points, Rebounds, Assists
    */
     
     var data_LeBron_total_number = data_LeBron_total.map(function(d) {
       
       function sum( obj ) {
        var sum = 0;
        for( var el in obj ) {
          if( obj.hasOwnProperty( el ) ) {
            sum += parseFloat( obj[el] );
          }
        }
        //console.log(sum)
        return sum;
      }
      //console.log(d)
      to = sum(d)
      //console.log(to)
        return {total: to };
    });




    //>>>>>>Add each stats for the player that changed teams

    keys = d3.keys(data_test[0])
    keys = keys.slice(-6);

  x.domain(data_LeBron.map(function(d) { return d.Date; }));
  y.domain([0, d3.max(data_LeBron_total_number, function(d) {
     return d.total; })]).nice();
  z.domain(keys);

  g2.append("g")
    .selectAll("g")
    .data(d3.stack().keys(keys)(data_test))
    .enter().append("g")
      .attr("fill", function(d) {
        return z(d.key); })
    .style("opacity", "0.5")
    .selectAll("rect")
    .data(function(d) { return d; })
    .enter().append("rect")
      .attr("x", function(d) {
         return x(d.data.Date); })
      .attr("y", function(d) { 
        return y(d[1]); })
      .attr("height", function(d) { return y(d[0]) - y(d[1]); })  
      .attr("width", x.bandwidth())
    .on("mouseover", function() { tooltip.style("display", null); })
    .on("mouseout", function() { tooltip.style("display", "none"); })
    .on("mousemove", function(d) {

      var xPosition = d3.mouse(this)[0] - 5;
      var yPosition = d3.mouse(this)[1] - 5;
      tooltip.attr("transform", "translate(" + xPosition + "," + yPosition + ")");
      tooltip.select("text").text(d[1]-d[0]);
    });
  g2.append("g")
      .attr("class", "axis")
      .attr("transform", "translate(0," + height + ")")
      .call(d3.axisBottom(x));

  g2.append("g")
      .attr("class", "axis")
      .call(d3.axisLeft(y).ticks(null, "s"))
    .append("text")
      .attr("x", 2)
      .attr("y", y(y.ticks().pop()) + 0.5)
      .attr("dy", "0.32em")
      .attr("fill", "#000")
      .attr("font-weight", "bold")
      .attr("text-anchor", "start");

  var legend = g2.append("g")
      .attr("font-family", "sans-serif")
      .style("opacity", "0.7")
      .attr("font-size", 10)
      .attr("text-anchor", "start")
    .selectAll("g")
    .data(keys.slice().reverse())
    .enter().append("g")
      .attr("transform", function(d, i) { return "translate(-675," + i * 20 + ")"; });

  legend.append("rect")
      .attr("x", width - 19)
      .attr("width", 19)
      .attr("height", 19)
      .attr("fill", z);

  legend.append("text")
      .attr("x", width + 4)
      .attr("y", 9.5)
      .attr("dy", "0.32em")
      .text(function(d) { return d; });
});

  // Prep the tooltip bits, initial display is hidden
  var tooltip = svg2.append("g")
    .attr("class", "tooltip")
    .style("display", "none");
      
  tooltip.append("rect")
    .attr("width", 60)
    .attr("height", 20)
    .attr("fill", "white")
    .style("opacity", 0.5);

  tooltip.append("text")
    .attr("x", 30)
    .attr("dy", "1.2em")
    .style("text-anchor", "middle")
    .attr("font-size", "12px")
    .attr("font-weight", "bold");

    }

    /*
                 END
    >>>BAR CHART ADN STACKED BAR CHART<<<
*/

### data: player_stats_2007-2017.csv
, Year, Player, Pos, Age, Tm, G, GS, MP, PER, TS%, 3PAr, FTr, ORB%, DRB%, TRB%, AST%, STL%, BLK%, TOV%, USG%, blanl, OWS, DWS
0, 2007, Shareef Abdur-Rahim, C, 30, SAC, 80, 45, 2015, 13.1, 0.524, 0.031, 0.358, 7, 16.4, 11.6, 9.2, 1.3, 1.5, 13.3, 19.5, , 1.1, 1.7
1, 2007, Hassan Adams, SG, 22, NJN, 61, 8, 495, 13, 0.577, 0.007, 0.267, 8.4, 9.9, 9.2, 4.5, 1.8, 0.6, 12.7, 16.3, , 0.5, 0.5
2, 2007, Maurice Ager, SG, 22, DAL, 32, 1, 214, 2.9, 0.408, 0.214, 0.471, 0.6, 11, 5.9, 5, 1, 1.1, 15.1, 21.7, , -0.5, 0.2
3, 2007, LaMarcus Aldridge, C, 21, POR, 63, 22, 1392, 17.1, 0.533, 0.004, 0.24, 12.6, 15.3, 13.9, 3.2, 0.9, 4.2, 7.5, 19.3, , 2.5, 1
4, 2007, Malik Allen, PF, 28, CHI, 60, 1, 638, 10.4, 0.443, 0.004, 0.132, 7.6, 13.7, 10.6, 4.2, 1.4, 2, 7.1, 20.5, , -0.2, 1.1
5, 2007, Ray Allen, SG, 31, SEA, 55, 55, 2219, 21.6, 0.564, 0.384, 0.268, 3.1, 10.4, 6.7, 19, 1.9, 0.4, 10.7, 29.5, , 5.4, 0.9
6, 2007, Tony Allen, SG, 25, BOS, 33, 18, 805, 17, 0.596, 0.127, 0.517, 5.1, 13.6, 9.2, 12.5, 3.2, 1.2, 19.1, 22.1, , 0.8, 1.1
7, 2007, Rafer Alston, PG, 30, HOU, 82, 82, 3040, 12.9, 0.496, 0.519, 0.174, 1.1, 9.5, 5.3, 24.1, 2.2, 0.3, 13.4, 19.4, , 1.7, 4.9
8, 2007, Alan Anderson, SG, 24, CHA, 17, 0, 256, 10.1, 0.538, 0.247, 0.284, 4.9, 10, 7.4, 13.8, 1.4, 0, 19.4, 20.1, , 0, 0.1
9, 2007, Derek Anderson, SF, 32, CHA, 50, 32, 1190, 13.7, 0.586, 0.517, 0.361, 2.8, 8.6, 5.6, 17.6, 2.3, 0.5, 14.1, 15.1, , 2, 0.9
10, 2007, Carmelo Anthony, SF, 22, DEN, 65, 65, 2486, 22.1, 0.552, 0.103, 0.391, 6.6, 11.1, 8.9, 19.2, 1.5, 0.7, 12.1, 33.4, , 5.2, 2.1
11, 2007, Rafael Araujo, C, 26, UTA, 28, 0, 248, 8.3, 0.463, 0, 0.446, 10.8, 21.5, 16.2, 6.1, 1.3, 0.7, 17.9, 17.1, , -0.1, 0.3
12, 2007, Gilbert Arenas, PG, 25, WAS, 74, 73, 2942, 24, 0.565, 0.377, 0.464, 2.3, 11.1, 6.6, 27.2, 2.4, 0.3, 11.2, 31.4, , 9.3, 1.5
13, 2007, Trevor Ariza, SG, 21, ORL, 57, 7, 1278, 16.2, 0.567, 0.019, 0.461, 9.7, 14.2, 12, 8.9, 2.5, 1.2, 15.8, 19.2, , 1.5, 1.9
14, 2007, Darrell Armstrong, PG, 38, IND, 81, 4, 1275, 15.1, 0.547, 0.568, 0.247, 3, 9.3, 6.1, 24.8, 2.9, 0.4, 15.4, 17.4, , 1.7, 1.5
15, 2007, Hilton Armstrong, C, 22, NOK, 56, 5, 634, 12.2, 0.57, 0, 0.536, 10.3, 17, 13.6, 2.5, 1, 3.3, 18.5, 13.6, , 0.5, 0.7
16, 2007, Carlos Arroyo, PG, 27, ORL, 72, 5, 1304, 14.4, 0.501, 0.107, 0.347, 3, 9.5, 6.3, 27.1, 1.6, 0.1, 14, 22.8, , 1.2, 1.3
17, 2007, Chucky Atkins, PG, 32, MEM, 75, 23, 2064, 17.4, 0.58, 0.428, 0.435, 1, 7, 4, 27.9, 1.2, 0.1, 13, 21.4, , 5.1, -0.2
18, 2007, James Augustine, PF, 22, ORL, 2, 0, 7, 16.6, 0.333, 0, 0, 18, 34.4, 26.4, 48.9, 0, 0, 0, 19.9, , 0, 0
19, 2007, Kelenna Azubuike, SG, 23, GSW, 41, 9, 669, 13.4, 0.572, 0.359, 0.355, 4.2, 11.4, 7.7, 6.2, 1.6, 1.1, 13.3, 18.7, , 0.7, 0.5
20, 2007, Renaldo Balkman, SF, 22, NYK, 68, 1, 1064, 16.1, 0.531, 0.098, 0.327, 11, 21.8, 16.4, 7, 2.8, 3.3, 13.5, 15.5, , 1.1, 1.7
21, 2007, Marcus Banks, PG, 25, PHO, 45, 1, 503, 11.3, 0.497, 0.148, 0.306, 2.4, 6.2, 4.4, 17.4, 2.3, 0.4, 15.2, 23.5, , -0.1, 0.4
22, 2007, Leandro Barbosa, SG, 24, PHO, 80, 18, 2613, 18.4, 0.595, 0.394, 0.209, 1, 8.1, 4.8, 18.7, 1.8, 0.4, 10.7, 23.4, , 6.1, 2.1
23, 2007, Andrea Bargnani, PF, 21, TOR, 65, 2, 1629, 12.8, 0.546, 0.429, 0.227, 3.7, 14.8, 9.2, 5.1, 1, 2.5, 13.5, 22.6, , 0.2, 1.7
24, 2007, Matt Barnes, PF, 26, GSW, 76, 23, 1813, 14.7, 0.547, 0.462, 0.196, 5.4, 16, 10.6, 12.8, 1.9, 1.7, 13.3, 18.5, , 1.9, 1.8
25, 2007, Andre Barrett, PG, 24, CHI, 6, 0, 29, 8.2, 0.5, 0, 0, 4, 15.6, 9.8, 38.2, 0, 0, 33.3, 18.4, , 0, 0
26, 2007, Earl Barron, C, 25, MIA, 28, 0, 203, 6.6, 0.357, 0.012, 0.217, 11.3, 12.5, 11.9, 4, 1.6, 1.6, 10.8, 23.8, , -0.5, 0.2
27, 2007, Brent Barry, SG, 35, SAS, 75, 28, 1631, 16.6, 0.666, 0.675, 0.275, 1.3, 10.2, 5.9, 13.3, 1.8, 0.5, 11.3, 15.6, , 4.2, 2.6
28, 2007, Brandon Bass, PF, 21, NOK, 21, 3, 162, 7.2, 0.411, 0.023, 0.364, 9.1, 21.9, 15.3, 2.8, 0.7, 1.5, 16.4, 17.2, , -0.2, 0.2
29, 2007, Maceo Baston, PF, 31, IND, 47, 2, 405, 13.7, 0.714, 0.092, 0.618, 5.9, 15.4, 10.6, 6.5, 1.5, 3.4, 24.9, 14.2, , 0.5, 0.5
30, 2007, Esteban Batista, PF, 23, ATL, 13, 0, 81, 12.5, 0.524, 0, 0.438, 10.3, 34.6, 22.3, 8.1, 2, 0, 17.3, 13.1, , 0, 0.1
31, 2007, Tony Battie, PF, 30, ORL, 66, 66, 1575, 9.8, 0.513, 0.003, 0.214, 7.4, 19.3, 13.5, 3.6, 1, 1.5, 13.4, 13.4, , 0.6, 2.1
32, 2007, Shane Battier, SF, 28, HOU, 82, 82, 2988, 12, 0.589, 0.57, 0.173, 2.6, 10.4, 6.5, 9.2, 1.4, 1.5, 9.3, 12.1, , 4.4, 4.6
33, 2007, Charlie Bell, SG, 27, MIL, 82, 64, 2848, 13.1, 0.53, 0.371, 0.172, 2.3, 7.6, 4.9, 13.6, 1.8, 0.1, 9, 18.3, , 3.6, 0.4
34, 2007, Raja Bell, SG, 30, PHO, 78, 78, 2917, 12, 0.562, 0.522, 0.16, 2, 7.7, 5, 9.5, 0.9, 0.5, 7.5, 17, , 4.2, 1.6
35, 2007, Mike Bibby, PG, 28, SAC, 82, 82, 2784, 16, 0.532, 0.413, 0.298, 1.6, 9.6, 5.5, 24.3, 1.6, 0.2, 13, 24.5, , 2.9, 1.5
36, 2007, Andris Biedrins, C, 20, GSW, 82, 63, 2382, 16.2, 0.598, 0, 0.287, 11.3, 24, 17.5, 5.4, 1.4, 4.3, 15.4, 13.8, , 3.5, 3.3
37, 2007, Chauncey Billups, PG, 30, DET, 70, 70, 2533, 21.3, 0.591, 0.388, 0.536, 1.1, 10, 5.6, 32.9, 1.8, 0.5, 12.2, 21.5, , 8.7, 2.7
38, 2007, Steve Blake, PG, 26, TOT, 82, 42, 2225, 9.9, 0.491, 0.409, 0.126, 1.1, 7.5, 4.3, 26.1, 1.4, 0.3, 19.4, 13, , 1, 1.1
39, 2007, Steve Blake, PG, 26, MIL, 33, 2, 583, 6.8, 0.435, 0.527, 0.155, 1.4, 7.8, 4.5, 20.3, 0.9, 0.4, 16.9, 12.8, , -0.1, 0
40, 2007, Steve Blake, PG, 26, DEN, 49, 40, 1642, 11, 0.511, 0.368, 0.116, 1, 7.4, 4.3, 28.2, 1.5, 0.2, 20.2, 13.1, , 1.1, 1.1
41, 2007, Will Blalock, PG, 23, DET, 14, 0, 166, 4.5, 0.383, 0.167, 0.2, 4.3, 6.4, 5.4, 14.9, 1.7, 0, 26.9, 12.8, , -0.3, 0.1
42, 2007, Andray Blatche, PF, 20, WAS, 56, 13, 682, 12.1, 0.471, 0.137, 0.249, 12.6, 19.8, 16.1, 8.8, 1.3, 3.6, 18.3, 17.2, , -0.1, 0.5
43, 2007, Mark Blount, C, 31, MIN, 82, 81, 2544, 12.7, 0.546, 0.037, 0.232, 6.6, 16.9, 11.9, 4.5, 0.9, 1.8, 14.7, 19.8, , 0.6, 2.2
44, 2007, Keith Bogans, SG, 26, ORL, 59, 18, 990, 9.2, 0.546, 0.559, 0.257, 2, 9.4, 5.8, 9.5, 1.5, 0.2, 14.4, 14.9, , 0.7, 1
45, 2007, Andrew Bogut, C, 22, MIL, 66, 66, 2258, 15.5, 0.566, 0.008, 0.308, 8.7, 21.9, 15.2, 13.9, 1.1, 1.2, 17.4, 17.3, , 2.6, 1.4
… [head cut at 6 KiB]
### data: team_stats_2007-2017.csv
, Team, Year, Salary, Efficiency, Record, WinPer
0, ATL, 2007, 48702768, 146.8, 30-52, 0.366
1, ATL, 2008, 62576418, 141.9, 37-45, 0.451
2, ATL, 2009, 68168841, 128.2, 47-35, 0.573
3, ATL, 2010, 65883642, 125.4, 53-29, 0.646
4, ATL, 2011, 80576930, 140.6, 44-38, 0.537
5, ATL, 2012, 73746304, 143.9, 40-26, 0.606
6, ATL, 2013, 64798928, 146.8, 44-38, 0.537
7, ATL, 2014, 51023899, 148.3, 38-44, 0.463
8, ATL, 2015, 58518459, 144.3, 60-22, 0.732
9, ATL, 2016, 75414449, 138.2, 48-34, 0.585
10, ATL, 2017, 105995224, 134.6, 43-39, 0.524
11, BOS, 2007, 53657795, 146, 24-58, 0.293
12, BOS, 2008, 80528636, 143.5, 66-16, 0.805
13, BOS, 2009, 85364053, 142.6, 62-20, 0.756
14, BOS, 2010, 89849779, 141.5, 50-32, 0.61
15, BOS, 2011, 99848060, 168.7, 56-26, 0.683
16, BOS, 2012, 87265817, 146.5, 39-27, 0.591
17, BOS, 2013, 81757393, 153.5, 41-40, 0.506
18, BOS, 2014, 79650059, 157.4, 25-57, 0.305
19, BOS, 2015, 101156813, 199.6, 40-42, 0.488
20, BOS, 2016, 74274978, 138.9, 48-34, 0.585
21, BOS, 2017, 91915086, 148.3, 53-29, 0.646
22, BRK, 2007, 63772808, 134.2, 41-41, 0.5
23, BRK, 2008, 85570996, 162.5, 34-48, 0.415
24, BRK, 2009, 62666523, 132.6, 34-48, 0.415
25, BRK, 2010, 60803781, 143.6, Dec-70, 0.146
26, BRK, 2011, 87420413, 175.6, 24-58, 0.293
27, BRK, 2012, 71617248, 175.1, 22-44, 0.333
28, BRK, 2013, 96479413, 117.4, 49-33, 0.598
29, BRK, 2014, 118094396, 164.8, 44-38, 0.537
30, BRK, 2015, 104104090, 151.8, 38-44, 0.463
31, BRK, 2016, 75247414, 167.1, 21-61, 0.256
32, BRK, 2017, 81061307, 175.1, 20-62, 0.244
33, CHA, 2007, 56340359, 152.4, 33-49, 0.402
34, CHA, 2008, 52689428, 133.5, 32-50, 0.39
35, CHA, 2009, 92951459, 156.2, 35-47, 0.427
36, CHA, 2010, 95874306, 157.2, 44-38, 0.537
37, CHA, 2011, 72518102, 134.1, 34-48, 0.415
38, CHA, 2012, 51376187, 94, Jul-59, 0.106
39, CHA, 2013, 70163123, 133.6, 21-61, 0.256
40, CHA, 2014, 66438620, 144.1, 43-39, 0.524
41, CHA, 2015, 65089380, 135.4, 33-49, 0.402
42, CHA, 2016, 79714946, 160.4, 48-34, 0.585
43, CHA, 2017, 112672572, 164.4, 36-46, 0.439
44, CHI, 2007, 45475695, 128.4, 49-33, 0.598
45, CHI, 2008, 84950003, 158.1, 33-49, 0.402
46, CHI, 2009, 93704927, 183.8, 41-41, 0.5
47, CHI, 2010, 67833854, 156.5, 41-41, 0.5
48, CHI, 2011, 55551676, 133.3, 62-20, 0.756
49, CHI, 2012, 78648447, 133.2, 50-16, 0.758
50, CHI, 2013, 67517745, 129, 45-37, 0.549
51, CHI, 2014, 86028514, 133.5, 48-34, 0.585
52, CHI, 2015, 67414682, 140.6, 50-32, 0.61
53, CHI, 2016, 89943838, 162.4, 42-40, 0.512
54, CHI, 2017, 103460846, 162.4, 41-41, 0.5
55, CLE, 2007, 61030523, 114.9, 50-32, 0.61
56, CLE, 2008, 109490880, 168.4, 45-37, 0.549
57, CLE, 2009, 74598253, 113.2, 66-16, 0.805
58, CLE, 2010, 64693727, 122.5, 61-21, 0.744
59, CLE, 2011, 55662858, 148.4, 19-63, 0.232
... 270 more rows

### data: team_salaries_2016-2017_extensively.csv
Player, Year, Salary, Team, WinPer
Jason Terry, 2017, 1551659, MIL, 0.512
Steve Novak, 2017, 1551659, MIL, 0.512
Spencer Hawes, 2017, 5782450, MIL, 0.512
Michael Beasley, 2017, 1403611, MIL, 0.512
Greg Monroe, 2017, 17145838, MIL, 0.512
Mirza Teletovic, 2017, 10500000, MIL, 0.512
John Henson, 2017, 12267606, MIL, 0.512
Terrence Jones, 2017, 1207194, MIL, 0.512
Miles Plumlee, 2017, 12400000, MIL, 0.512
Khris Middleton, 2017, 15200000, MIL, 0.512
Giannis Antetokounmpo, 2017, 2995420, MIL, 0.512
Tony Snell, 2017, 2368327, MIL, 0.512
Matthew Dellavedova, 2017, 9607500, MIL, 0.512
Jabari Parker, 2017, 5374320, MIL, 0.512
Rashad Vaughn, 2017, 1811040, MIL, 0.512
Axel Toupane, 2017, 977534, MIL, 0.512
Thon Maker, 2017, 2568600, MIL, 0.512
Malcolm Brogdon, 2017, 875000, MIL, 0.512
Al Jefferson, 2017, 10230179, IND, 0.512
Monta Ellis, 2017, 10763500, IND, 0.512
Thaddeus Young, 2017, 12078652, IND, 0.512
Rodney Stuckey, 2017, 7000000, IND, 0.512
Aaron Brooks, 2017, 2700000, IND, 0.512
Jeff Teague, 2017, 8000000, IND, 0.512
Paul George, 2017, 18100000, IND, 0.512
Kevin Seraphin, 2017, 1800000, IND, 0.512
Lance Stephenson, 2017, 5371672, IND, 0.512
Lavoy Allen, 2017, 3500000, IND, 0.512
Myles Turner, 2017, 2380440, IND, 0.512
Rakeem Christmas, 2017, 1052342, IND, 0.512
Georges Niang, 2017, 650000, IND, 0.512
Vince Carter, 2017, 4264057, MEM, 0.524
Zach Randolph, 2017, 10000000, MEM, 0.524
Tony Allen, 2017, 5000000, MEM, 0.524
Mike Conley, 2017, 26540100, MEM, 0.524
Brandan Wright, 2017, 5709880, MEM, 0.524
Marc Gasol, 2017, 21165675, MEM, 0.524
Toney Douglas, 2017, 564868, MEM, 0.524
Chandler Parsons, 2017, 22116750, MEM, 0.524
Troy Daniels, 2017, 3332940, MEM, 0.524
James Ennis, 2017, 2898000, MEM, 0.524
JaMychal Green, 2017, 980431, MEM, 0.524
Jarell Martin, 2017, 1286160, MEM, 0.524
Wade Baldwin, 2017, 1793760, MEM, 0.524
Deyonta Davis, 2017, 1369229, MEM, 0.524
Andrew Harrison, 2017, 945000, MEM, 0.524
Troy Williams, 2017, 652165, MEM, 0.524
Wayne Selden, 2017, 115087, MEM, 0.524
Dirk Nowitzki, 2017, 25000000, DAL, 0.402
Devin Harris, 2017, 4227996, DAL, 0.402
Andrew Bogut, 2017, 11410378, DAL, 0.402
Deron Williams, 2017, 14885520, DAL, 0.402
Wesley Matthews, 2017, 17145838, DAL, 0.402
Manny Harris, 2017, 119493, DAL, 0.402
DeAndre Liggins, 2017, 1015695, DAL, 0.402
Harrison Barnes, 2017, 22116750, DAL, 0.402
Quincy Acy, 2017, 2965505, DAL, 0.402
Nerlens Noel, 2017, 4384490, DAL, 0.402
Seth Curry, 2017, 2898000, DAL, 0.402
Dwight Powell, 2017, 8375000, DAL, 0.402
... 442 more rows